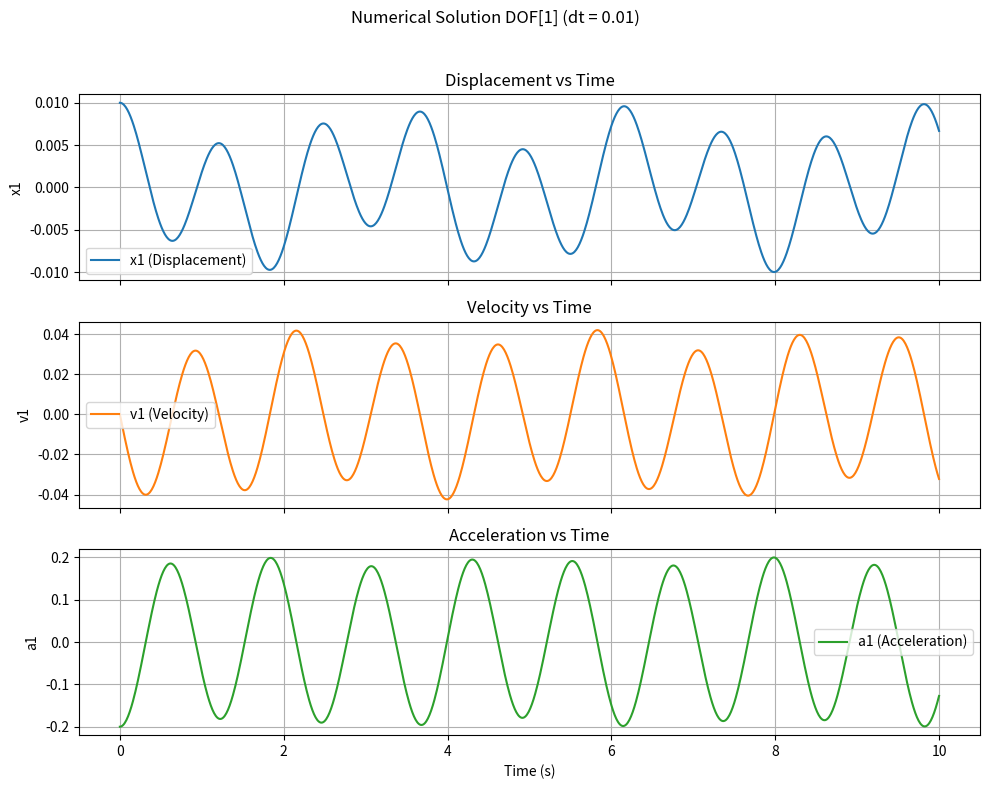
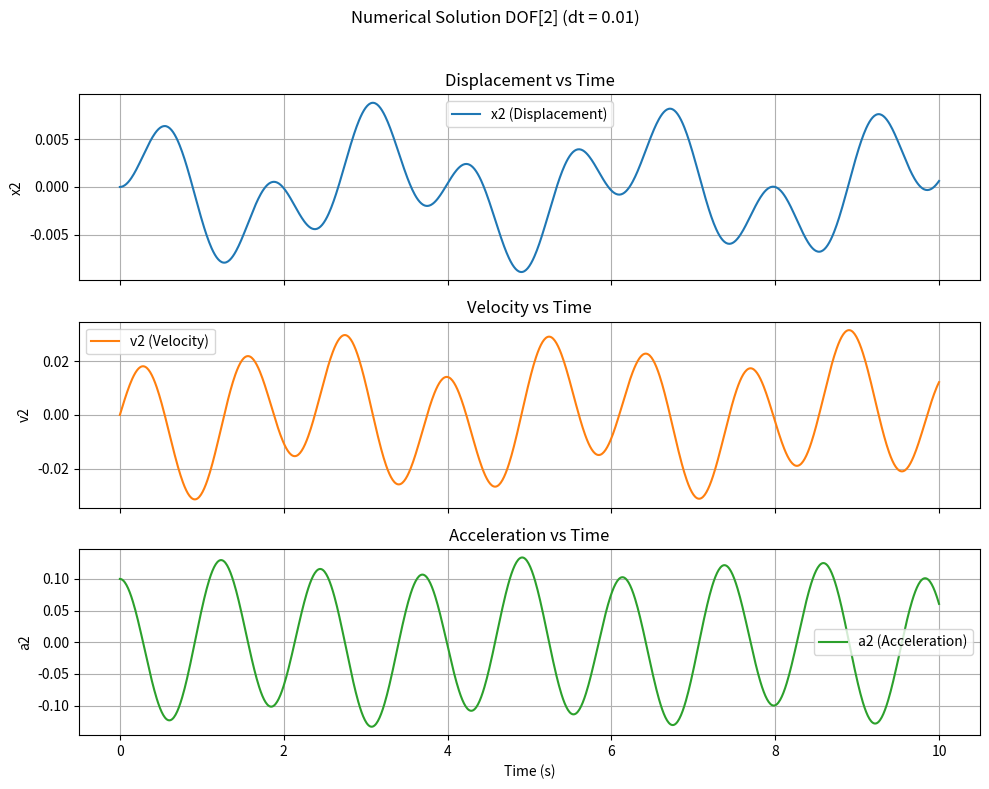

These charts were generated, in order, by the following Python code:
import numpy as np
import pandas as pd
import matplotlib.pyplot as plt

# ----------------------------
#  System Configuration (2DOF Free Vibration)
# ----------------------------
system_config = {
    "mass": [100.0, 100.0],
    "stiffness": [1000.0, 1000.0], # These are k1, k2 for the springs
    "damping": [0.0, 0.0],        # These are c1, c2 for the dampers (if any)
    "T_total": 10.0,
    "beta": 0.25,
    "gamma": 0.5,
    "dt": 0.01,  
}

def compute_matrices(m_vals, k_vals, c_vals):
    M = np.diag(m_vals)
    # For a 2DOF system: spring k_vals[0] (k1) between ground and m1, spring k_vals[1] (k2) between m1 and m2
    K = np.array([[k_vals[0] + k_vals[1], -k_vals[1]], 
                  [-k_vals[1], k_vals[1]]])
    # Similar structure for damping matrix C based on c_vals[0] (c1) and c_vals[1] (c2)
    if np.all(np.array(c_vals) == 0):
        C = np.zeros_like(K)
    else:
        C = np.array([[c_vals[0] + c_vals[1], -c_vals[1]], 
                      [-c_vals[1], c_vals[1]]])
    return M, C, K

def run_simulation(dt=None, save_plot=False):
    # Allow override of dt for convergence studies
    if dt is not None:
        current_dt = dt
    else:
        current_dt = system_config["dt"]

    m_config = np.array(system_config["mass"])
    k_config = np.array(system_config["stiffness"])
    c_config = np.array(system_config["damping"])
    T_total = system_config["T_total"]
    beta = system_config["beta"]
    gamma = system_config["gamma"]

    t = np.arange(0, T_total + current_dt, current_dt)
    num_steps = len(t)
    M, C, K = compute_matrices(m_config, k_config, c_config)
    
    x0 = np.array([0.01, 0.0])
    v0 = np.array([0.0, 0.0])

    x = np.zeros((2, num_steps))
    v = np.zeros((2, num_steps))
    a = np.zeros((2, num_steps))
    
    x[:, 0] = x0
    v[:, 0] = v0
    # Initial acceleration: M a0 + C v0 + K x0 = F0. Assuming F0 = 0 for free vibration.
    if np.all(M == 0): # Should not happen for valid mass matrix
        a[:, 0] = np.zeros_like(x0)
    else:
        a[:, 0] = np.linalg.solve(M, -K @ x0 - C @ v0)


    K_eff = K + (gamma / (beta * current_dt)) * C + (1 / (beta * current_dt**2)) * M
    try:
        K_eff_inv = np.linalg.inv(K_eff)
    except np.linalg.LinAlgError:
        print("Error: K_eff is singular. Check parameters.")
        return None, None # Or handle error appropriately

    for i in range(1, num_steps):
        # Predictor step
        x_pred = x[:, i-1] + current_dt * v[:, i-1] + (current_dt**2 / 2) * (1 - 2*beta) * a[:, i-1]
        v_pred = v[:, i-1] + current_dt * (1 - gamma) * a[:, i-1]
        
        F_ext = np.zeros(2)  # External force at time t_i, zero for free vibration
        
        term_M_contrib = M @ (x_pred / (beta * current_dt**2))
        term_C_contrib = C @ (v_pred - (gamma / (beta * current_dt)) * x_pred)
        
        b = F_ext + term_M_contrib + term_C_contrib
        
        x[:, i] = K_eff_inv @ b
        
        # Corrector step (update acceleration and velocity)
        a[:, i] = (x[:, i] - x_pred) / (beta * current_dt**2)
        v[:, i] = v_pred + gamma * current_dt * a[:, i]

    # Save to CSV for VAE and analysis
    data_for_vae = np.vstack((x, v, a)).T
    df_vae = pd.DataFrame(data_for_vae, columns=['x1', 'x2', 'v1', 'v2', 'a1', 'a2'])
    df_vae.to_csv("vae_input_data.csv", index=False)
    # print(f"2DOF Free Vibration Simulation (dt={current_dt}) completed successfully.") # Less verbose for convergence study

    # Optionally, plot for the last simulation
    if save_plot:
        indices = np.linspace(0, num_steps - 1, min(num_steps, 1000), dtype=int)
        time_plot = t[indices]
        x_plot = x[:, indices]
        v_plot = v[:, indices]
        a_plot = a[:, indices]
        for dof in range(x.shape[0]):
            fig, axs = plt.subplots(3, 1, figsize=(10, 8), sharex=True)
            fig.suptitle(f"Numerical Solution DOF[{dof+1}] (dt = {current_dt})")
            axs[0].plot(time_plot, x_plot[dof], label=f'x{dof+1} (Displacement)', color='tab:blue')
            axs[0].set_title(f"Displacement vs Time")
            axs[1].plot(time_plot, v_plot[dof], label=f'v{dof+1} (Velocity)', color='tab:orange')
            axs[1].set_title(f"Velocity vs Time")
            axs[2].plot(time_plot, a_plot[dof], label=f'a{dof+1} (Acceleration)', color='tab:green')
            axs[2].set_title(f"Acceleration vs Time")
            axs[2].set_xlabel("Time (s)")
            for j, ax_item in enumerate(axs):
                ax_item.set_ylabel(['x', 'v', 'a'][j] + str(dof+1))
                ax_item.legend()
                ax_item.grid()
            plt.tight_layout(rect=[0, 0, 1, 0.96])
            plt.show()

    return t, x

if __name__ == "__main__":
    print("Running single simulation with default dt and plotting...")
    run_simulation(dt=system_config["dt"], save_plot=True)
